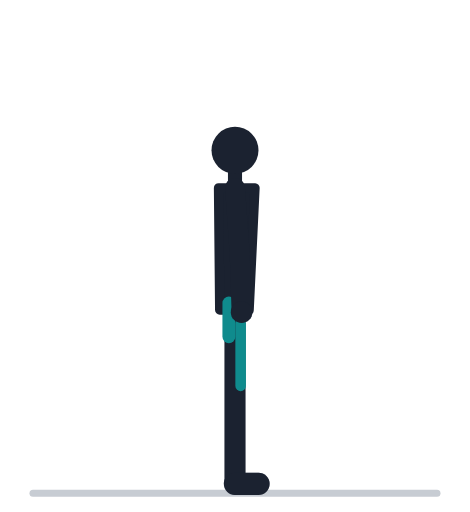
t = 0.00 s
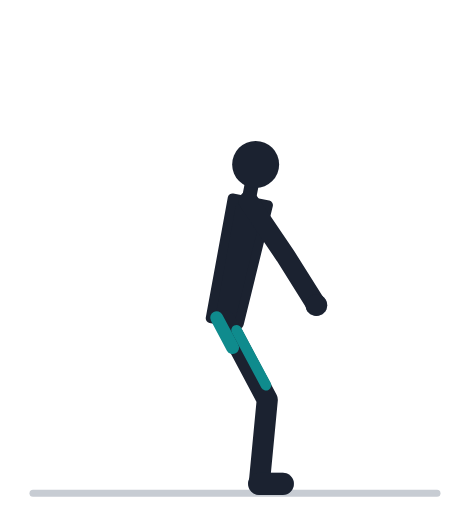
t = 0.57 s
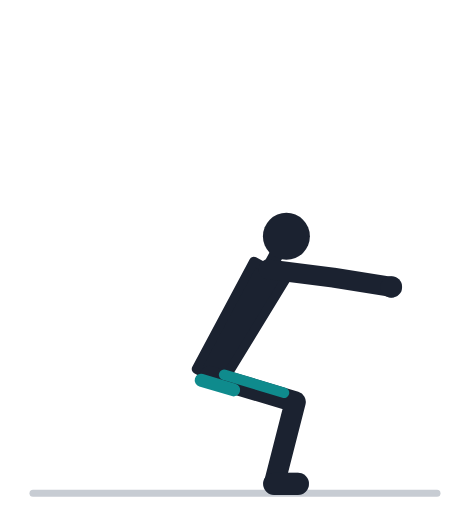
t = 1.13 s
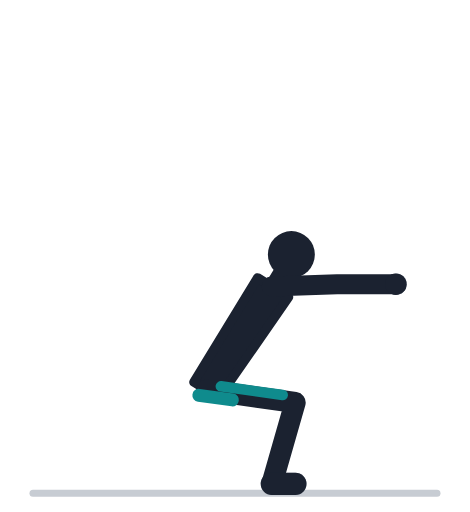
t = 1.70 s
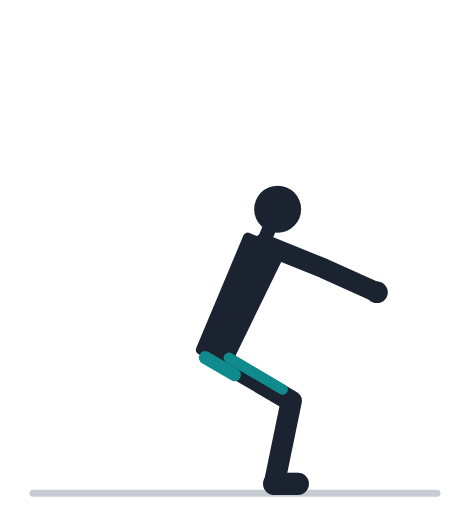
t = 2.27 s
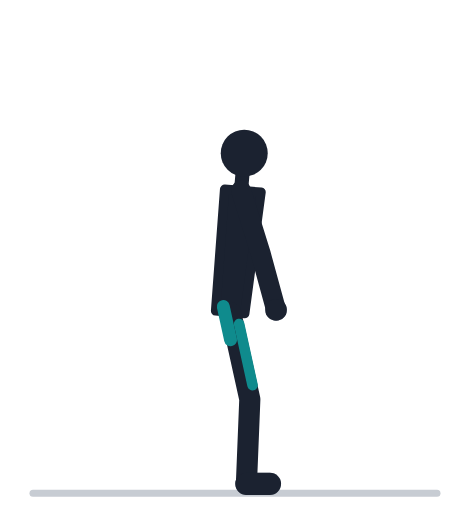
t = 2.83 s

The animated SVG that drew these frames (rendered in a browser with its animation timeline set to each time). Animation: 27 SMIL elements (animate=27); one cycle of 3.40 s, repeats indefinitely.

<svg xmlns="http://www.w3.org/2000/svg" viewBox="0 -18 200 218" role="img"><title>Приседания без веса: анимация</title><line x1="14" y1="192" x2="186" y2="192" stroke="#C7CCD3" stroke-width="3" stroke-linecap="round"/><polyline points="100.0,114.0 100.0,152.0 100.0,188.0" fill="none" stroke="#9AA2AF" stroke-width="8" stroke-linecap="round" stroke-linejoin="round"><animate attributeName="points" values="100.0,114.0 100.0,152.0 100.0,188.0;99.8,114.0 100.7,152.0 100.6,188.0;99.2,114.2 102.8,152.0 102.2,188.0;98.2,114.9 106.1,152.0 104.7,188.0;97.0,116.5 110.3,152.1 107.8,188.0;95.6,119.4 114.8,152.2 111.1,188.0;94.0,123.7 118.9,152.4 113.9,188.0;92.4,129.0 122.2,152.6 115.9,188.0;91.0,134.7 124.4,152.8 116.9,188.0;89.8,140.0 125.5,153.0 117.0,188.0;88.8,144.3 125.8,153.2 116.5,188.0;88.2,147.1 125.7,153.3 115.9,188.0;88.0,148.1 125.6,153.4 115.7,188.0;88.0,148.1 125.6,153.4 115.7,188.0;88.2,147.1 125.7,153.3 115.9,188.0;88.8,144.3 125.8,153.2 116.5,188.0;89.8,140.0 125.5,153.0 117.0,188.0;91.0,134.7 124.4,152.8 116.9,188.0;92.4,129.0 122.2,152.6 115.9,188.0;94.0,123.7 118.9,152.4 113.9,188.0;95.6,119.4 114.8,152.2 111.1,188.0;97.0,116.5 110.3,152.1 107.8,188.0;98.2,114.9 106.1,152.0 104.7,188.0;99.2,114.2 102.8,152.0 102.2,188.0;99.8,114.0 100.7,152.0 100.6,188.0;100.0,114.0 100.0,152.0 100.0,188.0;100.0,114.0 100.0,152.0 100.0,188.0" keyTimes="0.000;0.035;0.070;0.105;0.140;0.175;0.210;0.245;0.280;0.315;0.350;0.385;0.420;0.520;0.555;0.590;0.625;0.660;0.695;0.730;0.765;0.800;0.835;0.870;0.905;0.940;1.000" dur="3.4s" repeatCount="indefinite" /></polyline><line x1="100.0" y1="188.0" x2="110.0" y2="188.0" stroke="#9AA2AF" stroke-width="9.5" stroke-linecap="round"><animate attributeName="x1" values="100.0;100.6;102.2;104.7;107.8;111.1;113.9;115.9;116.9;117.0;116.5;115.9;115.7;115.7;115.9;116.5;117.0;116.9;115.9;113.9;111.1;107.8;104.7;102.2;100.6;100.0;100.0" keyTimes="0.000;0.035;0.070;0.105;0.140;0.175;0.210;0.245;0.280;0.315;0.350;0.385;0.420;0.520;0.555;0.590;0.625;0.660;0.695;0.730;0.765;0.800;0.835;0.870;0.905;0.940;1.000" dur="3.4s" repeatCount="indefinite" /><animate attributeName="x2" values="110.0;110.6;112.2;114.7;117.8;121.1;123.9;125.9;126.9;127.0;126.5;125.9;125.7;125.7;125.9;126.5;127.0;126.9;125.9;123.9;121.1;117.8;114.7;112.2;110.6;110.0;110.0" keyTimes="0.000;0.035;0.070;0.105;0.140;0.175;0.210;0.245;0.280;0.315;0.350;0.385;0.420;0.520;0.555;0.590;0.625;0.660;0.695;0.730;0.765;0.800;0.835;0.870;0.905;0.940;1.000" dur="3.4s" repeatCount="indefinite" /></line><polyline points="100.0,62.0 102.0,89.9 102.8,114.9" fill="none" stroke="#9AA2AF" stroke-width="7.5" stroke-linecap="round" stroke-linejoin="round"><animate attributeName="points" values="100.0,62.0 102.0,89.9 102.8,114.9;100.3,62.0 103.0,89.9 104.5,114.8;101.1,62.2 106.0,89.8 109.4,114.6;102.5,63.0 110.6,89.8 117.0,114.0;104.2,65.0 116.5,90.2 126.7,113.0;106.2,68.5 122.9,91.0 137.1,111.6;108.3,73.7 129.1,92.4 147.1,109.8;110.4,80.1 134.5,94.4 155.5,107.9;112.2,87.2 138.5,96.7 161.6,106.1;113.6,93.8 141.1,99.1 165.5,104.7;114.7,99.3 142.6,101.2 167.5,103.7;115.3,102.8 143.3,102.5 168.3,103.2;115.6,104.0 143.5,103.0 168.5,103.0;115.6,104.0 143.5,103.0 168.5,103.0;115.3,102.8 143.3,102.5 168.3,103.2;114.7,99.3 142.6,101.2 167.5,103.7;113.6,93.8 141.1,99.1 165.5,104.7;112.2,87.2 138.5,96.7 161.6,106.1;110.4,80.1 134.5,94.4 155.5,107.9;108.3,73.7 129.1,92.4 147.1,109.8;106.2,68.5 122.9,91.0 137.1,111.6;104.2,65.0 116.5,90.2 126.7,113.0;102.5,63.0 110.6,89.8 117.0,114.0;101.1,62.2 106.0,89.8 109.4,114.6;100.3,62.0 103.0,89.9 104.5,114.8;100.0,62.0 102.0,89.9 102.8,114.9;100.0,62.0 102.0,89.9 102.8,114.9" keyTimes="0.000;0.035;0.070;0.105;0.140;0.175;0.210;0.245;0.280;0.315;0.350;0.385;0.420;0.520;0.555;0.590;0.625;0.660;0.695;0.730;0.765;0.800;0.835;0.870;0.905;0.940;1.000" dur="3.4s" repeatCount="indefinite" /></polyline><circle cx="102.8" cy="114.9" r="4.6" fill="#9AA2AF"><animate attributeName="cx" values="102.8;104.5;109.4;117.0;126.7;137.1;147.1;155.5;161.6;165.5;167.5;168.3;168.5;168.5;168.3;167.5;165.5;161.6;155.5;147.1;137.1;126.7;117.0;109.4;104.5;102.8;102.8" keyTimes="0.000;0.035;0.070;0.105;0.140;0.175;0.210;0.245;0.280;0.315;0.350;0.385;0.420;0.520;0.555;0.590;0.625;0.660;0.695;0.730;0.765;0.800;0.835;0.870;0.905;0.940;1.000" dur="3.4s" repeatCount="indefinite" /><animate attributeName="cy" values="114.9;114.8;114.6;114.0;113.0;111.6;109.8;107.9;106.1;104.7;103.7;103.2;103.0;103.0;103.2;103.7;104.7;106.1;107.9;109.8;111.6;113.0;114.0;114.6;114.8;114.9;114.9" keyTimes="0.000;0.035;0.070;0.105;0.140;0.175;0.210;0.245;0.280;0.315;0.350;0.385;0.420;0.520;0.555;0.590;0.625;0.660;0.695;0.730;0.765;0.800;0.835;0.870;0.905;0.940;1.000" dur="3.4s" repeatCount="indefinite" /></circle><polygon points="106.0,114.0 108.5,62.0 93.0,62.0 93.5,114.0" fill="#1B2230" stroke="#1B2230" stroke-width="4" stroke-linejoin="round"><animate attributeName="points" values="106.0,114.0 108.5,62.0 93.0,62.0 93.5,114.0;105.8,114.1 108.8,62.1 93.3,61.9 93.3,113.9;105.2,114.4 109.6,62.5 94.1,62.0 92.7,113.9;104.2,115.4 111.0,63.7 95.5,62.5 91.8,114.3;102.9,117.3 112.7,66.2 97.3,64.0 90.6,115.6;101.4,120.6 114.6,70.3 99.4,67.1 89.2,118.1;99.8,125.3 116.5,76.0 101.6,71.8 87.8,121.9;98.1,131.0 118.3,83.1 103.8,77.7 86.3,126.7;96.5,137.1 119.9,90.6 105.8,84.3 85.1,132.0;95.1,142.8 121.2,97.7 107.4,90.6 84.0,137.0;94.0,147.3 122.1,103.5 108.6,95.8 83.2,141.1;93.3,150.3 122.6,107.2 109.4,99.1 82.7,143.8;93.1,151.3 122.8,108.5 109.6,100.3 82.5,144.7;93.1,151.3 122.8,108.5 109.6,100.3 82.5,144.7;93.3,150.3 122.6,107.2 109.4,99.1 82.7,143.8;94.0,147.3 122.1,103.5 108.6,95.8 83.2,141.1;95.1,142.8 121.2,97.7 107.4,90.6 84.0,137.0;96.5,137.1 119.9,90.6 105.8,84.3 85.1,132.0;98.1,131.0 118.3,83.1 103.8,77.7 86.3,126.7;99.8,125.3 116.5,76.0 101.6,71.8 87.8,121.9;101.4,120.6 114.6,70.3 99.4,67.1 89.2,118.1;102.9,117.3 112.7,66.2 97.3,64.0 90.6,115.6;104.2,115.4 111.0,63.7 95.5,62.5 91.8,114.3;105.2,114.4 109.6,62.5 94.1,62.0 92.7,113.9;105.8,114.1 108.8,62.1 93.3,61.9 93.3,113.9;106.0,114.0 108.5,62.0 93.0,62.0 93.5,114.0;106.0,114.0 108.5,62.0 93.0,62.0 93.5,114.0" keyTimes="0.000;0.035;0.070;0.105;0.140;0.175;0.210;0.245;0.280;0.315;0.350;0.385;0.420;0.520;0.555;0.590;0.625;0.660;0.695;0.730;0.765;0.800;0.835;0.870;0.905;0.940;1.000" dur="3.4s" repeatCount="indefinite" /></polygon><line x1="100.0" y1="62.0" x2="100.0" y2="53.2" stroke="#1B2230" stroke-width="6" stroke-linecap="round"><animate attributeName="x1" values="100.0;100.3;101.1;102.5;104.2;106.2;108.3;110.4;112.2;113.6;114.7;115.3;115.6;115.6;115.3;114.7;113.6;112.2;110.4;108.3;106.2;104.2;102.5;101.1;100.3;100.0;100.0" keyTimes="0.000;0.035;0.070;0.105;0.140;0.175;0.210;0.245;0.280;0.315;0.350;0.385;0.420;0.520;0.555;0.590;0.625;0.660;0.695;0.730;0.765;0.800;0.835;0.870;0.905;0.940;1.000" dur="3.4s" repeatCount="indefinite" /><animate attributeName="y1" values="62.0;62.0;62.2;63.0;65.0;68.5;73.7;80.1;87.2;93.8;99.3;102.8;104.0;104.0;102.8;99.3;93.8;87.2;80.1;73.7;68.5;65.0;63.0;62.2;62.0;62.0;62.0" keyTimes="0.000;0.035;0.070;0.105;0.140;0.175;0.210;0.245;0.280;0.315;0.350;0.385;0.420;0.520;0.555;0.590;0.625;0.660;0.695;0.730;0.765;0.800;0.835;0.870;0.905;0.940;1.000" dur="3.4s" repeatCount="indefinite" /><animate attributeName="x2" values="100.0;100.4;101.5;103.2;105.5;108.0;110.8;113.4;115.7;117.7;119.1;119.9;120.2;120.2;119.9;119.1;117.7;115.7;113.4;110.8;108.0;105.5;103.2;101.5;100.4;100.0;100.0" keyTimes="0.000;0.035;0.070;0.105;0.140;0.175;0.210;0.245;0.280;0.315;0.350;0.385;0.420;0.520;0.555;0.590;0.625;0.660;0.695;0.730;0.765;0.800;0.835;0.870;0.905;0.940;1.000" dur="3.4s" repeatCount="indefinite" /><animate attributeName="y2" values="53.2;53.2;53.4;54.3;56.3;59.9;65.2;71.9;79.1;86.0;91.6;95.3;96.5;96.5;95.3;91.6;86.0;79.1;71.9;65.2;59.9;56.3;54.3;53.4;53.2;53.2;53.2" keyTimes="0.000;0.035;0.070;0.105;0.140;0.175;0.210;0.245;0.280;0.315;0.350;0.385;0.420;0.520;0.555;0.590;0.625;0.660;0.695;0.730;0.765;0.800;0.835;0.870;0.905;0.940;1.000" dur="3.4s" repeatCount="indefinite" /></line><circle cx="100.0" cy="46.0" r="10" fill="#1B2230"><animate attributeName="cx" values="100.0;100.4;101.7;103.8;106.5;109.5;112.7;115.9;118.7;121.0;122.7;123.7;124.0;124.0;123.7;122.7;121.0;118.7;115.9;112.7;109.5;106.5;103.8;101.7;100.4;100.0;100.0" keyTimes="0.000;0.035;0.070;0.105;0.140;0.175;0.210;0.245;0.280;0.315;0.350;0.385;0.420;0.520;0.555;0.590;0.625;0.660;0.695;0.730;0.765;0.800;0.835;0.870;0.905;0.940;1.000" dur="3.4s" repeatCount="indefinite" /><animate attributeName="cy" values="46.0;46.0;46.2;47.1;49.2;52.9;58.3;65.1;72.5;79.6;85.4;89.1;90.4;90.4;89.1;85.4;79.6;72.5;65.1;58.3;52.9;49.2;47.1;46.2;46.0;46.0;46.0" keyTimes="0.000;0.035;0.070;0.105;0.140;0.175;0.210;0.245;0.280;0.315;0.350;0.385;0.420;0.520;0.555;0.590;0.625;0.660;0.695;0.730;0.765;0.800;0.835;0.870;0.905;0.940;1.000" dur="3.4s" repeatCount="indefinite" /></circle><polyline points="100.0,114.0 100.0,152.0 100.0,188.0" fill="none" stroke="#1B2230" stroke-width="9" stroke-linecap="round" stroke-linejoin="round"><animate attributeName="points" values="100.0,114.0 100.0,152.0 100.0,188.0;99.8,114.0 100.7,152.0 100.6,188.0;99.2,114.2 102.8,152.0 102.2,188.0;98.2,114.9 106.1,152.0 104.7,188.0;97.0,116.5 110.3,152.1 107.8,188.0;95.6,119.4 114.8,152.2 111.1,188.0;94.0,123.7 118.9,152.4 113.9,188.0;92.4,129.0 122.2,152.6 115.9,188.0;91.0,134.7 124.4,152.8 116.9,188.0;89.8,140.0 125.5,153.0 117.0,188.0;88.8,144.3 125.8,153.2 116.5,188.0;88.2,147.1 125.7,153.3 115.9,188.0;88.0,148.1 125.6,153.4 115.7,188.0;88.0,148.1 125.6,153.4 115.7,188.0;88.2,147.1 125.7,153.3 115.9,188.0;88.8,144.3 125.8,153.2 116.5,188.0;89.8,140.0 125.5,153.0 117.0,188.0;91.0,134.7 124.4,152.8 116.9,188.0;92.4,129.0 122.2,152.6 115.9,188.0;94.0,123.7 118.9,152.4 113.9,188.0;95.6,119.4 114.8,152.2 111.1,188.0;97.0,116.5 110.3,152.1 107.8,188.0;98.2,114.9 106.1,152.0 104.7,188.0;99.2,114.2 102.8,152.0 102.2,188.0;99.8,114.0 100.7,152.0 100.6,188.0;100.0,114.0 100.0,152.0 100.0,188.0;100.0,114.0 100.0,152.0 100.0,188.0" keyTimes="0.000;0.035;0.070;0.105;0.140;0.175;0.210;0.245;0.280;0.315;0.350;0.385;0.420;0.520;0.555;0.590;0.625;0.660;0.695;0.730;0.765;0.800;0.835;0.870;0.905;0.940;1.000" dur="3.4s" repeatCount="indefinite" /></polyline><line x1="100.0" y1="188.0" x2="110.0" y2="188.0" stroke="#1B2230" stroke-width="9.5" stroke-linecap="round"><animate attributeName="x1" values="100.0;100.6;102.2;104.7;107.8;111.1;113.9;115.9;116.9;117.0;116.5;115.9;115.7;115.7;115.9;116.5;117.0;116.9;115.9;113.9;111.1;107.8;104.7;102.2;100.6;100.0;100.0" keyTimes="0.000;0.035;0.070;0.105;0.140;0.175;0.210;0.245;0.280;0.315;0.350;0.385;0.420;0.520;0.555;0.590;0.625;0.660;0.695;0.730;0.765;0.800;0.835;0.870;0.905;0.940;1.000" dur="3.4s" repeatCount="indefinite" /><animate attributeName="x2" values="110.0;110.6;112.2;114.7;117.8;121.1;123.9;125.9;126.9;127.0;126.5;125.9;125.7;125.7;125.9;126.5;127.0;126.9;125.9;123.9;121.1;117.8;114.7;112.2;110.6;110.0;110.0" keyTimes="0.000;0.035;0.070;0.105;0.140;0.175;0.210;0.245;0.280;0.315;0.350;0.385;0.420;0.520;0.555;0.590;0.625;0.660;0.695;0.730;0.765;0.800;0.835;0.870;0.905;0.940;1.000" dur="3.4s" repeatCount="indefinite" /></line><line x1="102.4" y1="119.7" x2="102.4" y2="146.3" stroke="#0F8B8D" stroke-width="4.5" stroke-linecap="round"><animate attributeName="x1" values="102.4;102.3;102.1;101.8;101.2;100.5;99.6;98.4;97.2;95.9;94.9;94.2;94.0;94.0;94.2;94.9;95.9;97.2;98.4;99.6;100.5;101.2;101.8;102.1;102.3;102.4;102.4" keyTimes="0.000;0.035;0.070;0.105;0.140;0.175;0.210;0.245;0.280;0.315;0.350;0.385;0.420;0.520;0.555;0.590;0.625;0.660;0.695;0.730;0.765;0.800;0.835;0.870;0.905;0.940;1.000" dur="3.4s" repeatCount="indefinite" /><animate attributeName="y1" values="119.7;119.7;119.6;119.9;121.0;123.1;126.4;130.6;135.3;139.7;143.3;145.7;146.5;146.5;145.7;143.3;139.7;135.3;130.6;126.4;123.1;121.0;119.9;119.6;119.7;119.7;119.7" keyTimes="0.000;0.035;0.070;0.105;0.140;0.175;0.210;0.245;0.280;0.315;0.350;0.385;0.420;0.520;0.555;0.590;0.625;0.660;0.695;0.730;0.765;0.800;0.835;0.870;0.905;0.940;1.000" dur="3.4s" repeatCount="indefinite" /><animate attributeName="x2" values="102.4;103.0;104.7;107.3;110.6;114.0;117.0;119.3;120.5;120.9;120.8;120.5;120.3;120.3;120.5;120.8;120.9;120.5;119.3;117.0;114.0;110.6;107.3;104.7;103.0;102.4;102.4" keyTimes="0.000;0.035;0.070;0.105;0.140;0.175;0.210;0.245;0.280;0.315;0.350;0.385;0.420;0.520;0.555;0.590;0.625;0.660;0.695;0.730;0.765;0.800;0.835;0.870;0.905;0.940;1.000" dur="3.4s" repeatCount="indefinite" /><animate attributeName="y2" values="146.3;146.2;146.1;146.0;145.9;146.1;146.5;147.1;148.0;148.8;149.6;150.0;150.2;150.2;150.0;149.6;148.8;148.0;147.1;146.5;146.1;145.9;146.0;146.1;146.2;146.3;146.3" keyTimes="0.000;0.035;0.070;0.105;0.140;0.175;0.210;0.245;0.280;0.315;0.350;0.385;0.420;0.520;0.555;0.590;0.625;0.660;0.695;0.730;0.765;0.800;0.835;0.870;0.905;0.940;1.000" dur="3.4s" repeatCount="indefinite" /></line><line x1="97.4" y1="111.0" x2="97.4" y2="125.4" stroke="#0F8B8D" stroke-width="5.5" stroke-linecap="round"><animate attributeName="x1" values="97.4;97.1;96.3;95.1;93.5;91.8;90.0;88.4;87.1;86.0;85.2;84.8;84.6;84.6;84.8;85.2;86.0;87.1;88.4;90.0;91.8;93.5;95.1;96.3;97.1;97.4;97.4" keyTimes="0.000;0.035;0.070;0.105;0.140;0.175;0.210;0.245;0.280;0.315;0.350;0.385;0.420;0.520;0.555;0.590;0.625;0.660;0.695;0.730;0.765;0.800;0.835;0.870;0.905;0.940;1.000" dur="3.4s" repeatCount="indefinite" /><animate attributeName="y1" values="111.0;111.0;111.4;112.4;114.6;118.1;123.1;129.1;135.5;141.4;146.2;149.2;150.3;150.3;149.2;146.2;141.4;135.5;129.1;123.1;118.1;114.6;112.4;111.4;111.0;111.0;111.0" keyTimes="0.000;0.035;0.070;0.105;0.140;0.175;0.210;0.245;0.280;0.315;0.350;0.385;0.420;0.520;0.555;0.590;0.625;0.660;0.695;0.730;0.765;0.800;0.835;0.870;0.905;0.940;1.000" dur="3.4s" repeatCount="indefinite" /><animate attributeName="x2" values="97.4;97.5;97.7;98.1;98.6;99.1;99.5;99.8;99.8;99.6;99.3;99.0;98.9;98.9;99.0;99.3;99.6;99.8;99.8;99.5;99.1;98.6;98.1;97.7;97.5;97.4;97.4" keyTimes="0.000;0.035;0.070;0.105;0.140;0.175;0.210;0.245;0.280;0.315;0.350;0.385;0.420;0.520;0.555;0.590;0.625;0.660;0.695;0.730;0.765;0.800;0.835;0.870;0.905;0.940;1.000" dur="3.4s" repeatCount="indefinite" /><animate attributeName="y2" values="125.4;125.5;125.8;126.6;128.1;130.6;134.0;138.1;142.4;146.4;149.5;151.6;152.3;152.3;151.6;149.5;146.4;142.4;138.1;134.0;130.6;128.1;126.6;125.8;125.5;125.4;125.4" keyTimes="0.000;0.035;0.070;0.105;0.140;0.175;0.210;0.245;0.280;0.315;0.350;0.385;0.420;0.520;0.555;0.590;0.625;0.660;0.695;0.730;0.765;0.800;0.835;0.870;0.905;0.940;1.000" dur="3.4s" repeatCount="indefinite" /></line><polyline points="100.0,62.0 102.0,89.9 102.8,114.9" fill="none" stroke="#1B2230" stroke-width="8.5" stroke-linecap="round" stroke-linejoin="round"><animate attributeName="points" values="100.0,62.0 102.0,89.9 102.8,114.9;100.3,62.0 103.0,89.9 104.5,114.8;101.1,62.2 106.0,89.8 109.4,114.6;102.5,63.0 110.6,89.8 117.0,114.0;104.2,65.0 116.5,90.2 126.7,113.0;106.2,68.5 122.9,91.0 137.1,111.6;108.3,73.7 129.1,92.4 147.1,109.8;110.4,80.1 134.5,94.4 155.5,107.9;112.2,87.2 138.5,96.7 161.6,106.1;113.6,93.8 141.1,99.1 165.5,104.7;114.7,99.3 142.6,101.2 167.5,103.7;115.3,102.8 143.3,102.5 168.3,103.2;115.6,104.0 143.5,103.0 168.5,103.0;115.6,104.0 143.5,103.0 168.5,103.0;115.3,102.8 143.3,102.5 168.3,103.2;114.7,99.3 142.6,101.2 167.5,103.7;113.6,93.8 141.1,99.1 165.5,104.7;112.2,87.2 138.5,96.7 161.6,106.1;110.4,80.1 134.5,94.4 155.5,107.9;108.3,73.7 129.1,92.4 147.1,109.8;106.2,68.5 122.9,91.0 137.1,111.6;104.2,65.0 116.5,90.2 126.7,113.0;102.5,63.0 110.6,89.8 117.0,114.0;101.1,62.2 106.0,89.8 109.4,114.6;100.3,62.0 103.0,89.9 104.5,114.8;100.0,62.0 102.0,89.9 102.8,114.9;100.0,62.0 102.0,89.9 102.8,114.9" keyTimes="0.000;0.035;0.070;0.105;0.140;0.175;0.210;0.245;0.280;0.315;0.350;0.385;0.420;0.520;0.555;0.590;0.625;0.660;0.695;0.730;0.765;0.800;0.835;0.870;0.905;0.940;1.000" dur="3.4s" repeatCount="indefinite" /></polyline><circle cx="102.8" cy="114.9" r="4.6" fill="#1B2230"><animate attributeName="cx" values="102.8;104.5;109.4;117.0;126.7;137.1;147.1;155.5;161.6;165.5;167.5;168.3;168.5;168.5;168.3;167.5;165.5;161.6;155.5;147.1;137.1;126.7;117.0;109.4;104.5;102.8;102.8" keyTimes="0.000;0.035;0.070;0.105;0.140;0.175;0.210;0.245;0.280;0.315;0.350;0.385;0.420;0.520;0.555;0.590;0.625;0.660;0.695;0.730;0.765;0.800;0.835;0.870;0.905;0.940;1.000" dur="3.4s" repeatCount="indefinite" /><animate attributeName="cy" values="114.9;114.8;114.6;114.0;113.0;111.6;109.8;107.9;106.1;104.7;103.7;103.2;103.0;103.0;103.2;103.7;104.7;106.1;107.9;109.8;111.6;113.0;114.0;114.6;114.8;114.9;114.9" keyTimes="0.000;0.035;0.070;0.105;0.140;0.175;0.210;0.245;0.280;0.315;0.350;0.385;0.420;0.520;0.555;0.590;0.625;0.660;0.695;0.730;0.765;0.800;0.835;0.870;0.905;0.940;1.000" dur="3.4s" repeatCount="indefinite" /></circle></svg>
